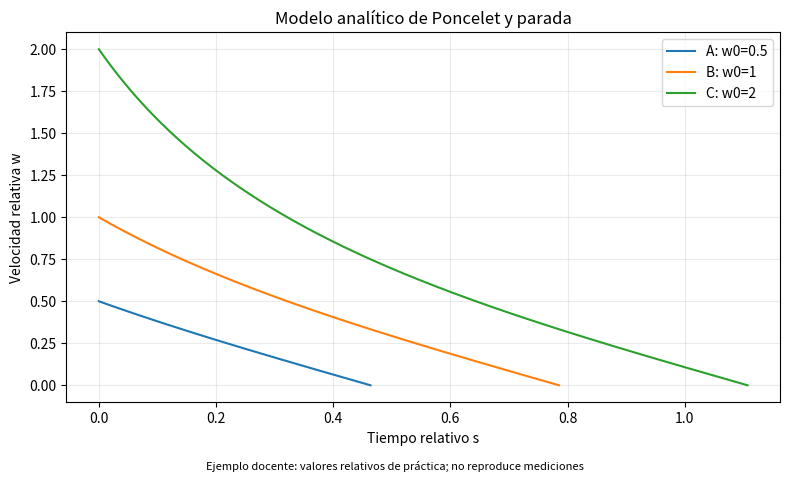

This figure's Python source:
"""Modelo analítico de Poncelet y parada.

Ejemplo educativo del submodelo descrito en ALUMNO_07.md.
Los parámetros relativos son docentes; no es calibración experimental.
"""
from pathlib import Path
import argparse
import csv
import json
import numpy as np
import matplotlib
matplotlib.use("Agg")
import matplotlib.pyplot as plt


def integrar_rk4(derivadas, tiempos, estado_inicial):
    """Integra y'=f(t,y). Recibe malla 1D y estado; devuelve matriz (n,m)."""
    estados = np.empty((len(tiempos), len(estado_inicial)), dtype=float)
    estados[0] = estado_inicial
    for i, dt in enumerate(np.diff(tiempos)):
        t, y = tiempos[i], estados[i]
        k1 = np.asarray(derivadas(t, y))
        k2 = np.asarray(derivadas(t + dt/2, y + dt*k1/2))
        k3 = np.asarray(derivadas(t + dt/2, y + dt*k2/2))
        k4 = np.asarray(derivadas(t + dt, y + dt*k3))
        estados[i+1] = y + dt*(k1 + 2*k2 + 2*k3 + k4)/6
    return estados



TITULO = 'Modelo analítico de Poncelet y parada'
DOI = '10.1016/j.taml.2024.100567'
PARAMETRO = 'w0'
VALORES = [0.5, 1.0, 2.0]
COLUMNAS = ['s', 'w', 'z', 'w_analitica']
XLABEL = 'Tiempo relativo s'
YLABEL = 'Velocidad relativa w'

def calcular_modelo(w0):
    """Resuelve Poncelet hasta su tiempo de parada analítico atan(w0)."""
    if w0<=0:
        raise ValueError("w0 debe ser positivo")
    sf=np.arctan(w0);s=np.linspace(0,sf,801)
    estado=integrar_rk4(lambda t,y:[-(1+y[0]**2),y[0]],s,[w0,0.])
    estado[-1,0]=0.  # Quita únicamente el residuo de redondeo en el evento conocido.
    analitica=np.tan(sf-s)
    return np.column_stack((s,estado,analitica))


def verificar():
    """Verifica velocidad y distancia final mediante soluciones independientes."""
    errores=[]
    for w0 in VALORES:
        d=calcular_modelo(w0)
        errores.append(float(np.max(np.abs(d[:,1]-d[:,3]))))
        assert abs(d[-1,2]-0.5*np.log1p(w0*w0))<1e-7
        assert np.min(d[:,1])>=-1e-10
    assert max(errores)<1e-7
    return {"error_maximo_velocidad":max(errores)}


def comparar_escenarios(seleccion="todos"):
    """Devuelve un diccionario etiqueta -> matriz calculada para A, B o C."""
    etiquetas=list("ABC") if seleccion=="todos" else [seleccion]
    return {etiqueta:calcular_modelo(VALORES["ABC".index(etiqueta)]) for etiqueta in etiquetas}


def guardar_resultados(resultados,carpeta):
    """Exporta cada escenario a CSV, con nombres de columnas y parámetros."""
    carpeta.mkdir(parents=True,exist_ok=True)
    for etiqueta,datos in resultados.items():
        with (carpeta/f"escenario_{etiqueta}.csv").open("w",newline="",encoding="utf-8") as f:
            writer=csv.writer(f);writer.writerow(COLUMNAS);writer.writerows(datos)
    metadatos={"DOI":DOI,"parametro":PARAMETRO,"valores_docentes":dict(zip("ABC",VALORES)),
               "alcance":"Simulación de un submodelo; parámetros de práctica, sin calibración física"}
    (carpeta/"parametros.json").write_text(json.dumps(metadatos,indent=2,ensure_ascii=False),encoding="utf-8")


def graficar_resultados(resultados,carpeta):
    """Crea una figura comparativa; separa las gráficas del cálculo del modelo."""
    fig,ax=plt.subplots(figsize=(8,4.8))
    for etiqueta,datos in resultados.items():
        valor=VALORES["ABC".index(etiqueta)]
        ax.plot(datos[:,0],datos[:,1],label=f"{etiqueta}: {PARAMETRO}={valor:g}")
    ax.set(xlabel=XLABEL,ylabel=YLABEL,title=TITULO)
    ax.grid(alpha=0.25);ax.legend()
    fig.text(0.5,0.01,"Ejemplo docente: valores relativos de práctica; no reproduce mediciones",ha="center",fontsize=8)
    fig.tight_layout(rect=[0,0.03,1,1]);fig.savefig(carpeta/"comparacion.png",dpi=160);plt.close(fig)


def main():
    """Lee opciones, verifica, calcula, exporta y grafica en ese orden."""
    parser=argparse.ArgumentParser(description=TITULO)
    parser.add_argument("--escenario",choices=["A","B","C","todos"],default="todos")
    parser.add_argument("--salida",type=Path,default=Path("resultados")/"alumno_07")
    parser.add_argument("--verificar",action="store_true")
    args=parser.parse_args()
    if args.verificar:
        metricas=verificar()
        print(json.dumps({"verificacion":"OK","metricas":metricas},ensure_ascii=False))
    resultados=comparar_escenarios(args.escenario)
    guardar_resultados(resultados,args.salida)
    graficar_resultados(resultados,args.salida)
    print(f"Alumno 07: {len(resultados)} escenario(s). Resultados en {args.salida}")


if __name__=="__main__":
    main()
